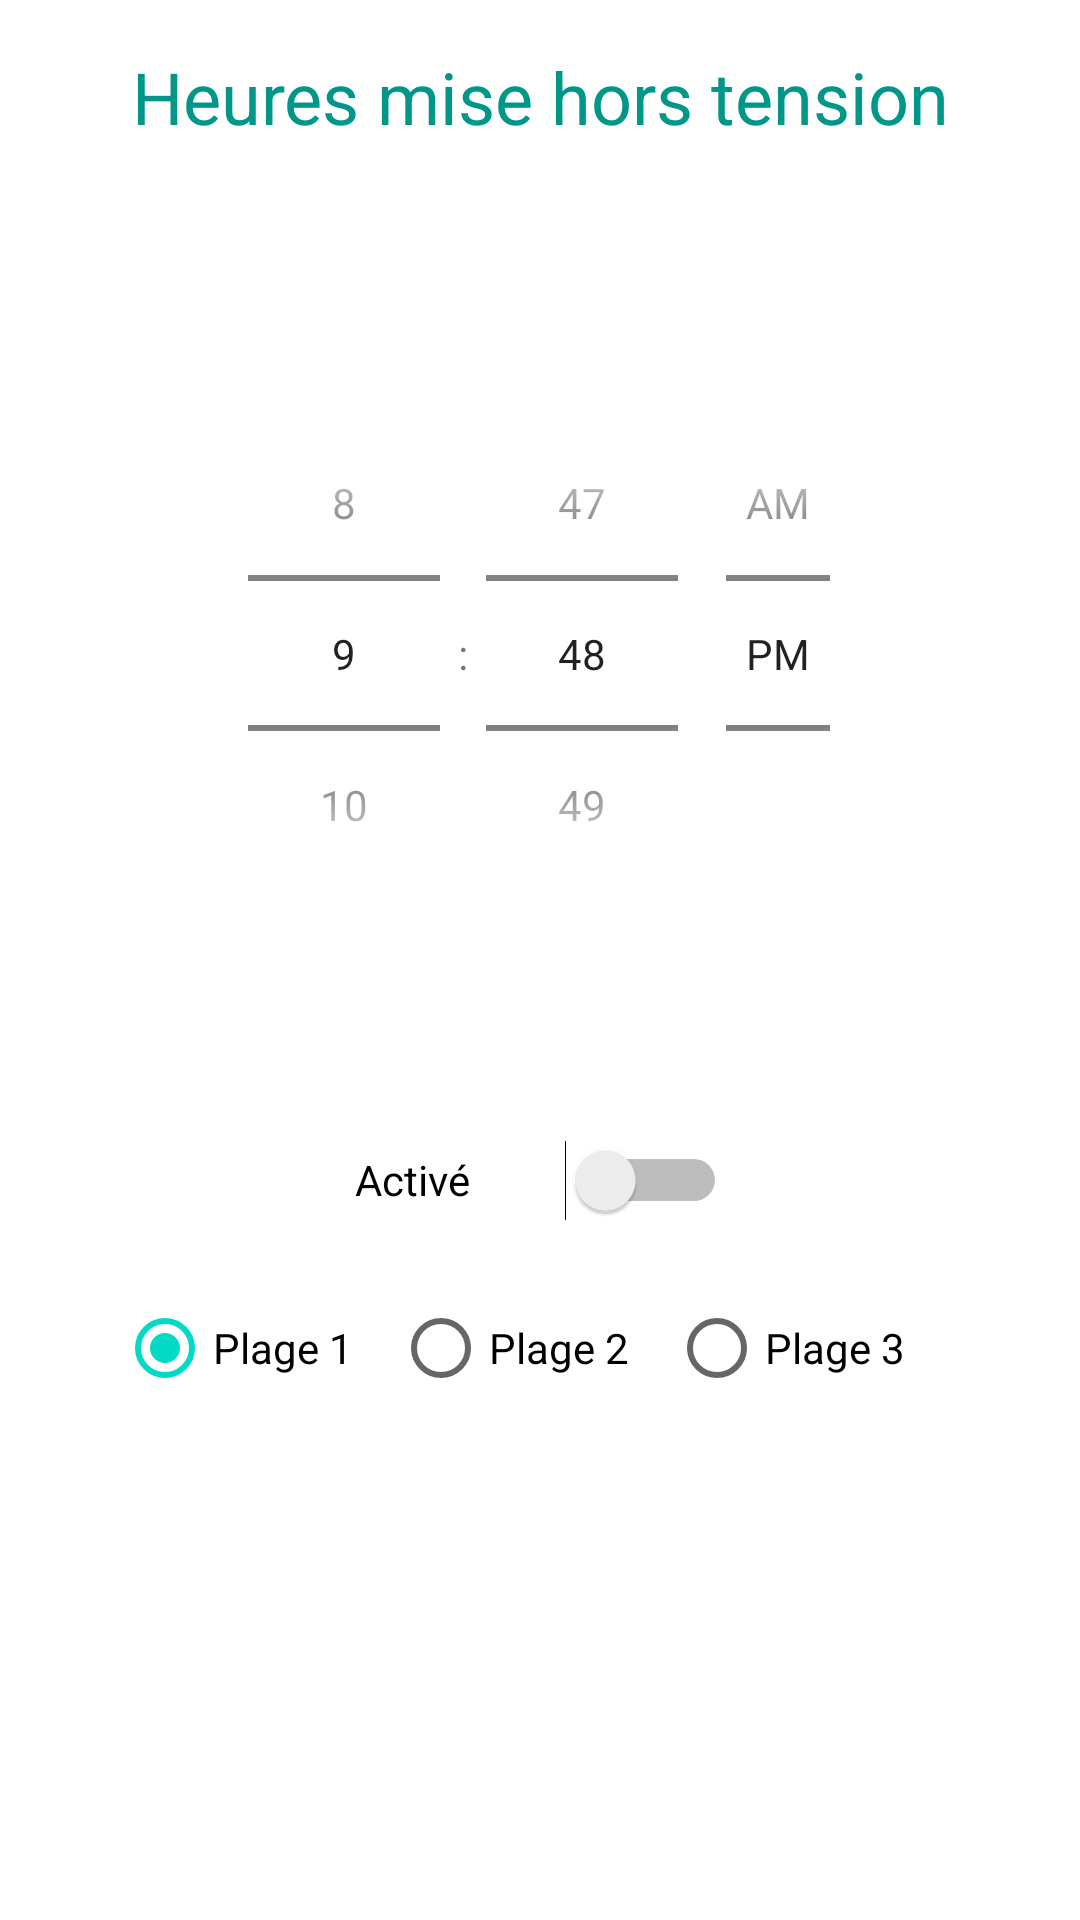

Write the Android layout XML for this screen, with the resource values it uses.
<!-- AndroidManifest.xml: application theme Theme.Automate -->
<!-- res/layout/activity_define_power_plage_cooking.xml -->
<?xml version="1.0" encoding="utf-8"?>
<androidx.constraintlayout.widget.ConstraintLayout xmlns:android="http://schemas.android.com/apk/res/android"
    xmlns:app="http://schemas.android.com/apk/res-auto"
    xmlns:tools="http://schemas.android.com/tools"
    android:layout_width="match_parent"
    android:layout_height="match_parent"
    tools:context=".PowerPlageCookingActivity">


    <TextView
        android:id="@+id/textView"
        android:layout_width="wrap_content"
        android:layout_height="wrap_content"
        android:layout_marginStart="8dp"
        android:layout_marginTop="16dp"
        android:layout_marginEnd="8dp"
        android:text="Heures mise hors tension"
        android:textAlignment="center"
        android:textColor="#009688"
        android:textSize="24sp"
        app:layout_constraintEnd_toEndOf="parent"
        app:layout_constraintStart_toStartOf="parent"
        app:layout_constraintTop_toTopOf="parent" />


    <TimePicker
        android:id="@+id/timePickerPac"
        android:layout_width="226dp"
        android:layout_height="183dp"
        android:layout_marginStart="32dp"
        android:layout_marginTop="78dp"
        android:layout_marginEnd="32dp"
        android:timePickerMode="spinner"
        android:visibility="visible"
        app:layout_constraintEnd_toEndOf="parent"
        app:layout_constraintHorizontal_bias="0.495"
        app:layout_constraintStart_toStartOf="parent"
        app:layout_constraintTop_toBottomOf="@+id/textView" />


    <RadioGroup
        android:layout_width="282dp"
        android:layout_height="54dp"
        android:layout_marginStart="32dp"
        android:layout_marginTop="8dp"
        android:layout_marginEnd="32dp"
        android:orientation="horizontal"
        app:layout_constraintEnd_toEndOf="parent"
        app:layout_constraintHorizontal_bias="0.494"
        app:layout_constraintStart_toStartOf="parent"
        app:layout_constraintTop_toBottomOf="@+id/id_switch_pac">

        <RadioButton
            android:id="@+id/radioButtonPacOn"
            android:layout_width="92dp"
            android:layout_height="wrap_content"
            android:checked="true"
            android:text="Plage 1"
            tools:layout_editor_absoluteX="163dp"
            tools:layout_editor_absoluteY="620dp" />

        <RadioButton
            android:id="@+id/radioButtonPacOff"
            android:layout_width="92dp"
            android:layout_height="wrap_content"
            android:text="Plage 2" />

        <RadioButton
            android:id="@+id/radioButtonCooking3"
            android:layout_width="92dp"
            android:layout_height="wrap_content"
            android:text="Plage 3"
            tools:text="Plage 3" />


    </RadioGroup>

    <Switch
        android:id="@+id/id_switch_pac"
        android:layout_width="124dp"
        android:layout_height="48dp"
        android:layout_marginStart="32dp"
        android:layout_marginTop="60dp"
        android:layout_marginEnd="32dp"
        android:text="Activé"
        app:layout_constraintEnd_toEndOf="parent"
        app:layout_constraintHorizontal_bias="0.502"
        app:layout_constraintStart_toStartOf="parent"
        app:layout_constraintTop_toBottomOf="@+id/timePickerPac" />


</androidx.constraintlayout.widget.ConstraintLayout>
<!-- resources referenced by this layout -->
<resources>
  <style name="Theme.Automate" parent="Theme.MaterialComponents.DayNight.DarkActionBar">
          
          <item name="colorPrimary">@color/purple_500</item>
          <item name="colorPrimaryVariant">@color/purple_700</item>
          <item name="colorOnPrimary">@color/white</item>
          
          <item name="colorSecondary">@color/teal_200</item>
          <item name="colorSecondaryVariant">@color/teal_700</item>
          <item name="colorOnSecondary">@color/black</item>
          
          <item name="android:statusBarColor" tools:targetApi="l">?attr/colorPrimaryVariant</item>
          
  
      </style>
  <!-- not gathered from this repository: default colours our renderer supplied (Android Studio template values) -->
  <color name="purple_500">#FF6200EE</color>
  <color name="purple_700">#FF3700B3</color>
  <color name="teal_200">#FF03DAC5</color>
  <color name="teal_700">#FF018786</color>
  <color name="black">#FF000000</color>
  <color name="white">#FFFFFFFF</color>
</resources>
